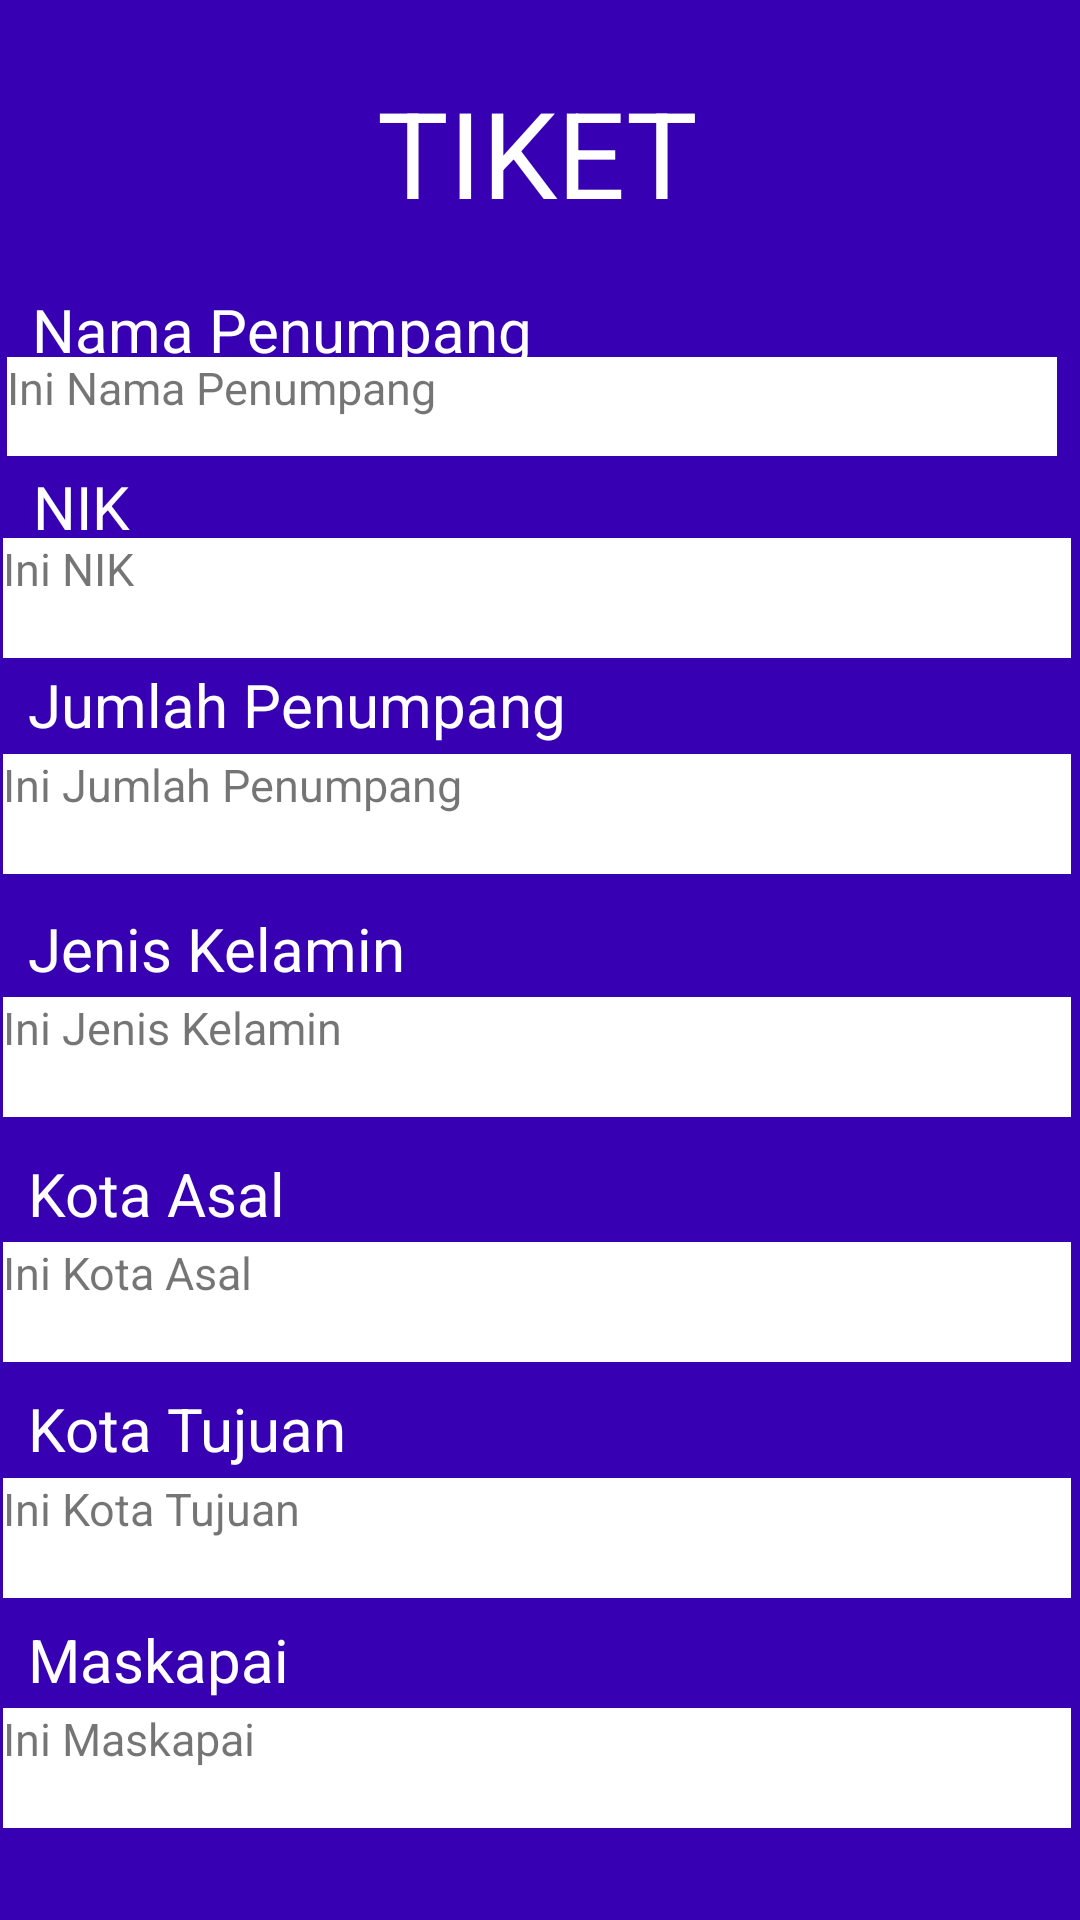

Produce the Android XML layout that renders to this screen, including the resource entries it uses.
<!-- AndroidManifest.xml: application theme Theme.Bismillah -->
<!-- res/layout/activity_tampilan_tiket.xml -->
<?xml version="1.0" encoding="utf-8"?>
<androidx.constraintlayout.widget.ConstraintLayout xmlns:android="http://schemas.android.com/apk/res/android"
    xmlns:app="http://schemas.android.com/apk/res-auto"
    xmlns:tools="http://schemas.android.com/tools"
    android:layout_width="match_parent"
    android:layout_height="match_parent"
    tools:context=".TampilanTiketActivity"
    android:background="@color/purple_700">

    <TextView
        android:id="@+id/textView8"
        android:layout_width="wrap_content"
        android:layout_height="wrap_content"
        android:text="TIKET"
        android:textSize="40sp"
        android:textColor="@color/white"
        app:layout_constraintBottom_toBottomOf="parent"
        app:layout_constraintEnd_toEndOf="parent"
        app:layout_constraintHorizontal_bias="0.498"
        app:layout_constraintStart_toStartOf="parent"
        app:layout_constraintTop_toTopOf="parent"
        app:layout_constraintVertical_bias="0.041" />

    <TextView
        android:id="@+id/textView9"
        android:layout_width="wrap_content"
        android:layout_height="wrap_content"
        android:text="Nama Penumpang"
        android:textSize="20sp"
        android:textColor="@color/white"
        app:layout_constraintBottom_toBottomOf="parent"
        app:layout_constraintEnd_toEndOf="parent"
        app:layout_constraintHorizontal_bias="0.056"
        app:layout_constraintStart_toStartOf="parent"
        app:layout_constraintTop_toTopOf="parent"
        app:layout_constraintVertical_bias="0.157" />

    <TextView
        android:id="@+id/tvNama"
        android:layout_width="350dp"
        android:layout_height="33dp"
        android:text="@string/succestask"
        android:textSize="15sp"
        android:background="@color/white"
        app:layout_constraintBottom_toBottomOf="parent"
        app:layout_constraintEnd_toEndOf="parent"
        app:layout_constraintHorizontal_bias="0.229"
        app:layout_constraintStart_toStartOf="parent"
        app:layout_constraintTop_toTopOf="parent"
        app:layout_constraintVertical_bias="0.196" />

    <TextView
        android:layout_width="167dp"
        android:layout_height="28dp"
        android:text="NIK"
        android:textColor="@color/white"
        android:textSize="20sp"
        app:layout_constraintBottom_toBottomOf="parent"
        app:layout_constraintEnd_toEndOf="parent"
        app:layout_constraintHorizontal_bias="0.057"
        app:layout_constraintStart_toStartOf="parent"
        app:layout_constraintTop_toTopOf="parent"
        app:layout_constraintVertical_bias="0.254" />

    <TextView
        android:id="@+id/tvNIK"
        android:layout_width="356dp"
        android:layout_height="40dp"
        android:text="Ini NIK"
        android:background="@color/white"
        android:textSize="15sp"
        app:layout_constraintBottom_toBottomOf="parent"
        app:layout_constraintEnd_toEndOf="parent"
        app:layout_constraintHorizontal_bias="0.254"
        app:layout_constraintStart_toStartOf="parent"
        app:layout_constraintTop_toTopOf="parent"
        app:layout_constraintVertical_bias="0.299" />

    <TextView
        android:layout_width="228dp"
        android:layout_height="35dp"
        android:text="Jumlah Penumpang"
        android:textColor="@color/white"
        android:textSize="20sp"
        app:layout_constraintBottom_toBottomOf="parent"
        app:layout_constraintEnd_toEndOf="parent"
        app:layout_constraintHorizontal_bias="0.071"
        app:layout_constraintStart_toStartOf="parent"
        app:layout_constraintTop_toTopOf="parent"
        app:layout_constraintVertical_bias="0.366" />

    <TextView
        android:id="@+id/tvPenumpang"
        android:layout_width="356dp"
        android:layout_height="40dp"
        android:text="Ini Jumlah Penumpang"
        android:background="@color/white"
        android:textSize="15sp"
        app:layout_constraintBottom_toBottomOf="parent"
        app:layout_constraintEnd_toEndOf="parent"
        app:layout_constraintHorizontal_bias="0.236"
        app:layout_constraintStart_toStartOf="parent"
        app:layout_constraintTop_toTopOf="parent"
        app:layout_constraintVertical_bias="0.419" />

    <TextView
        android:layout_width="228dp"
        android:layout_height="35dp"
        android:text="Jenis Kelamin"
        android:textColor="@color/white"
        android:textSize="20sp"
        app:layout_constraintBottom_toBottomOf="parent"
        app:layout_constraintEnd_toEndOf="parent"
        app:layout_constraintHorizontal_bias="0.071"
        app:layout_constraintStart_toStartOf="parent"
        app:layout_constraintTop_toTopOf="parent" />

    <TextView
        android:id="@+id/tvKelamin"
        android:layout_width="356dp"
        android:layout_height="40dp"
        android:text="Ini Jenis Kelamin"
        android:textSize="15sp"
        android:background="@color/white"
        app:layout_constraintBottom_toBottomOf="parent"
        app:layout_constraintEnd_toEndOf="parent"
        app:layout_constraintHorizontal_bias="0.236"
        app:layout_constraintStart_toStartOf="parent"
        app:layout_constraintTop_toTopOf="parent"
        app:layout_constraintVertical_bias="0.554" />

    <TextView
        android:layout_width="228dp"
        android:layout_height="35dp"
        android:text="Kota Asal"
        android:textColor="@color/white"
        android:textSize="20sp"
        app:layout_constraintBottom_toBottomOf="parent"
        app:layout_constraintEnd_toEndOf="parent"
        app:layout_constraintHorizontal_bias="0.071"
        app:layout_constraintStart_toStartOf="parent"
        app:layout_constraintTop_toTopOf="parent"
        app:layout_constraintVertical_bias="0.635" />

    <TextView
        android:id="@+id/tvAsal"
        android:layout_width="356dp"
        android:layout_height="40dp"
        android:text="Ini Kota Asal"
        android:background="@color/white"
        android:textSize="15sp"
        app:layout_constraintBottom_toBottomOf="parent"
        app:layout_constraintEnd_toEndOf="parent"
        app:layout_constraintHorizontal_bias="0.236"
        app:layout_constraintStart_toStartOf="parent"
        app:layout_constraintTop_toTopOf="parent"
        app:layout_constraintVertical_bias="0.69" />

    <TextView
        android:layout_width="228dp"
        android:layout_height="35dp"
        android:text="Kota Tujuan"
        android:textColor="@color/white"
        android:textSize="20sp"
        app:layout_constraintBottom_toBottomOf="parent"
        app:layout_constraintEnd_toEndOf="parent"
        app:layout_constraintHorizontal_bias="0.071"
        app:layout_constraintStart_toStartOf="parent"
        app:layout_constraintTop_toTopOf="parent"
        app:layout_constraintVertical_bias="0.765" />

    <TextView
        android:id="@+id/tvTujuan"
        android:layout_width="356dp"
        android:layout_height="40dp"
        android:text="Ini Kota Tujuan"
        android:textSize="15sp"
        android:background="@color/white"
        app:layout_constraintBottom_toBottomOf="parent"
        app:layout_constraintEnd_toEndOf="parent"
        app:layout_constraintHorizontal_bias="0.236"
        app:layout_constraintStart_toStartOf="parent"
        app:layout_constraintTop_toTopOf="parent"
        app:layout_constraintVertical_bias="0.821" />

    <TextView
        android:layout_width="228dp"
        android:layout_height="35dp"
        android:text="Maskapai"
        android:textSize="20sp"
        android:textColor="@color/white"
        app:layout_constraintBottom_toBottomOf="parent"
        app:layout_constraintEnd_toEndOf="parent"
        app:layout_constraintHorizontal_bias="0.071"
        app:layout_constraintStart_toStartOf="parent"
        app:layout_constraintTop_toTopOf="parent"
        app:layout_constraintVertical_bias="0.892" />

    <TextView
        android:id="@+id/tvMaskapai"
        android:layout_width="356dp"
        android:layout_height="40dp"
        android:text="Ini Maskapai"
        android:background="@color/white"
        android:textSize="15sp"
        app:layout_constraintBottom_toBottomOf="parent"
        app:layout_constraintEnd_toEndOf="parent"
        app:layout_constraintHorizontal_bias="0.236"
        app:layout_constraintStart_toStartOf="parent"
        app:layout_constraintTop_toTopOf="parent"
        app:layout_constraintVertical_bias="0.949" />


</androidx.constraintlayout.widget.ConstraintLayout>
<!-- resources referenced by this layout -->
<resources>
  <color name="purple_700">#FF3700B3</color>
  <color name="white">#FFFFFFFF</color>
  <string name="succestask">Ini Nama Penumpang</string>
  <style name="Theme.Bismillah" parent="Theme.MaterialComponents.DayNight.DarkActionBar">
          
          <item name="colorPrimary">@color/purple_500</item>
          <item name="colorPrimaryVariant">@color/purple_700</item>
          <item name="colorOnPrimary">@color/white</item>
          
          <item name="colorSecondary">@color/teal_200</item>
          <item name="colorSecondaryVariant">@color/hijau</item>
          <item name="colorOnSecondary">@color/black</item>
          
          <item name="android:statusBarColor" tools:targetApi="l">?attr/colorPrimaryVariant</item>
          
      </style>
  <color name="purple_500">#FF6200EE</color>
  <color name="teal_200">#FF03DAC5</color>
  <color name="hijau">#0AC111</color>
  <color name="black">#FF000000</color>
</resources>
